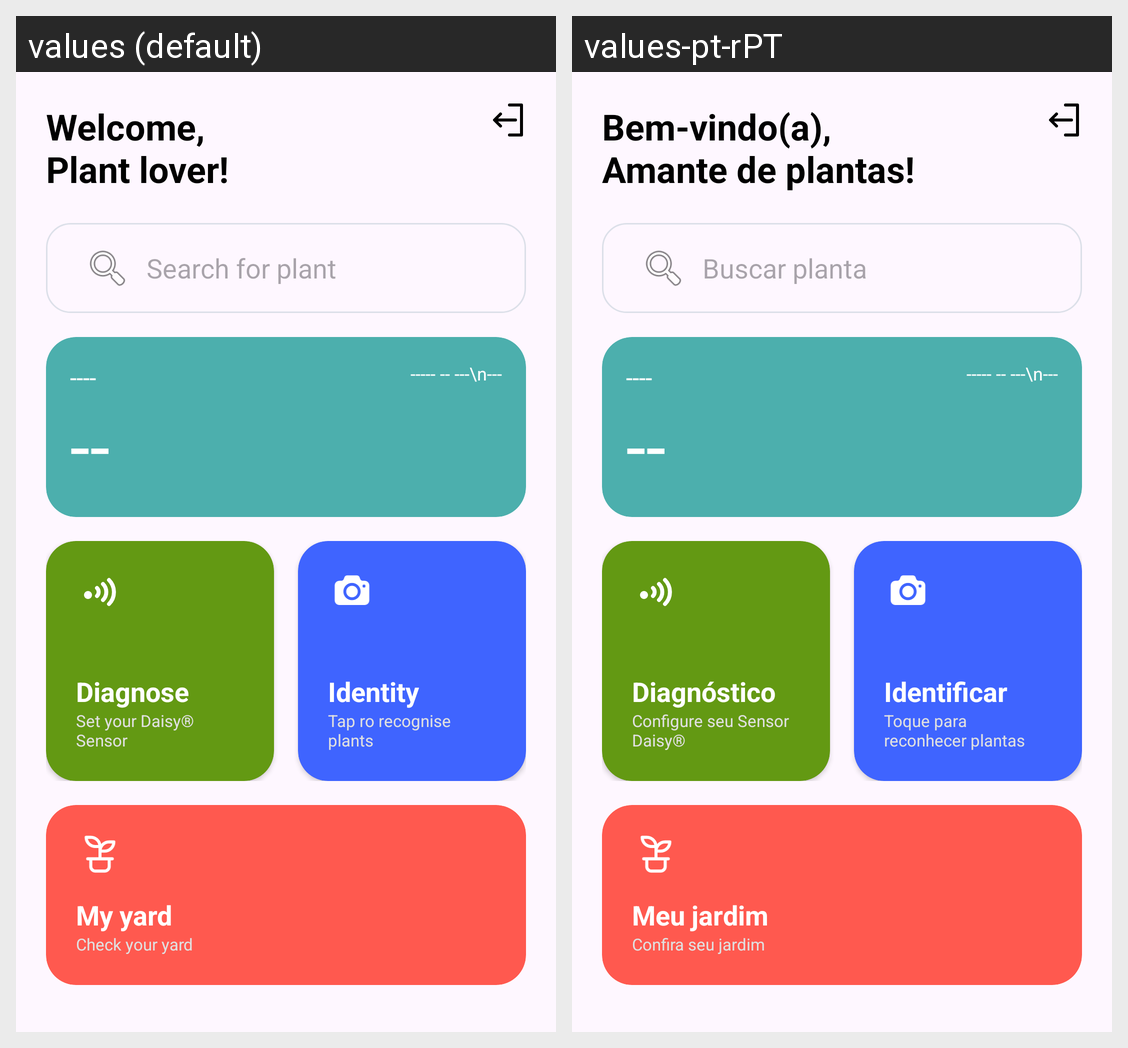

Locale-by-locale string values for the Android screen shown in this grid:
Android screen res/layout/fragment_home.xml rendered under 2 locales, left to right: values (default), values-pt-rPT. Device: Nexus 5 (rendered at 1080×1920; each locale shown at half size, 540×960, under a caption strip naming it); theme Theme.DaisyAPP.
Strings drawn on this screen, with the default value and each locale's value (text and hints the layout hard-codes, and strings that could not be matched under every locale, appear in the picture but are not listed):

home_welcome
  values: Welcome,
      Plant lover!
  values-pt-rPT: Bem-vindo(a),
      Amante de plantas!

home_search_placeholder
  values: Search for plant
  values-pt-rPT: Buscar planta

home_diagnose_title
  values: Diagnose
  values-pt-rPT: Diagnóstico

home_diagnose_subtitle
  values: Set your Daisy® Sensor
  values-pt-rPT: Configure seu Sensor Daisy®

home_identity_title
  values: Identity
  values-pt-rPT: Identificar

home_identity_subtitle
  values: Tap ro recognise plants
  values-pt-rPT: Toque para reconhecer plantas

home_yard_title
  values: My yard
  values-pt-rPT: Meu jardim

home_yard_subtitle
  values: Check your yard
  values-pt-rPT: Confira seu jardim
